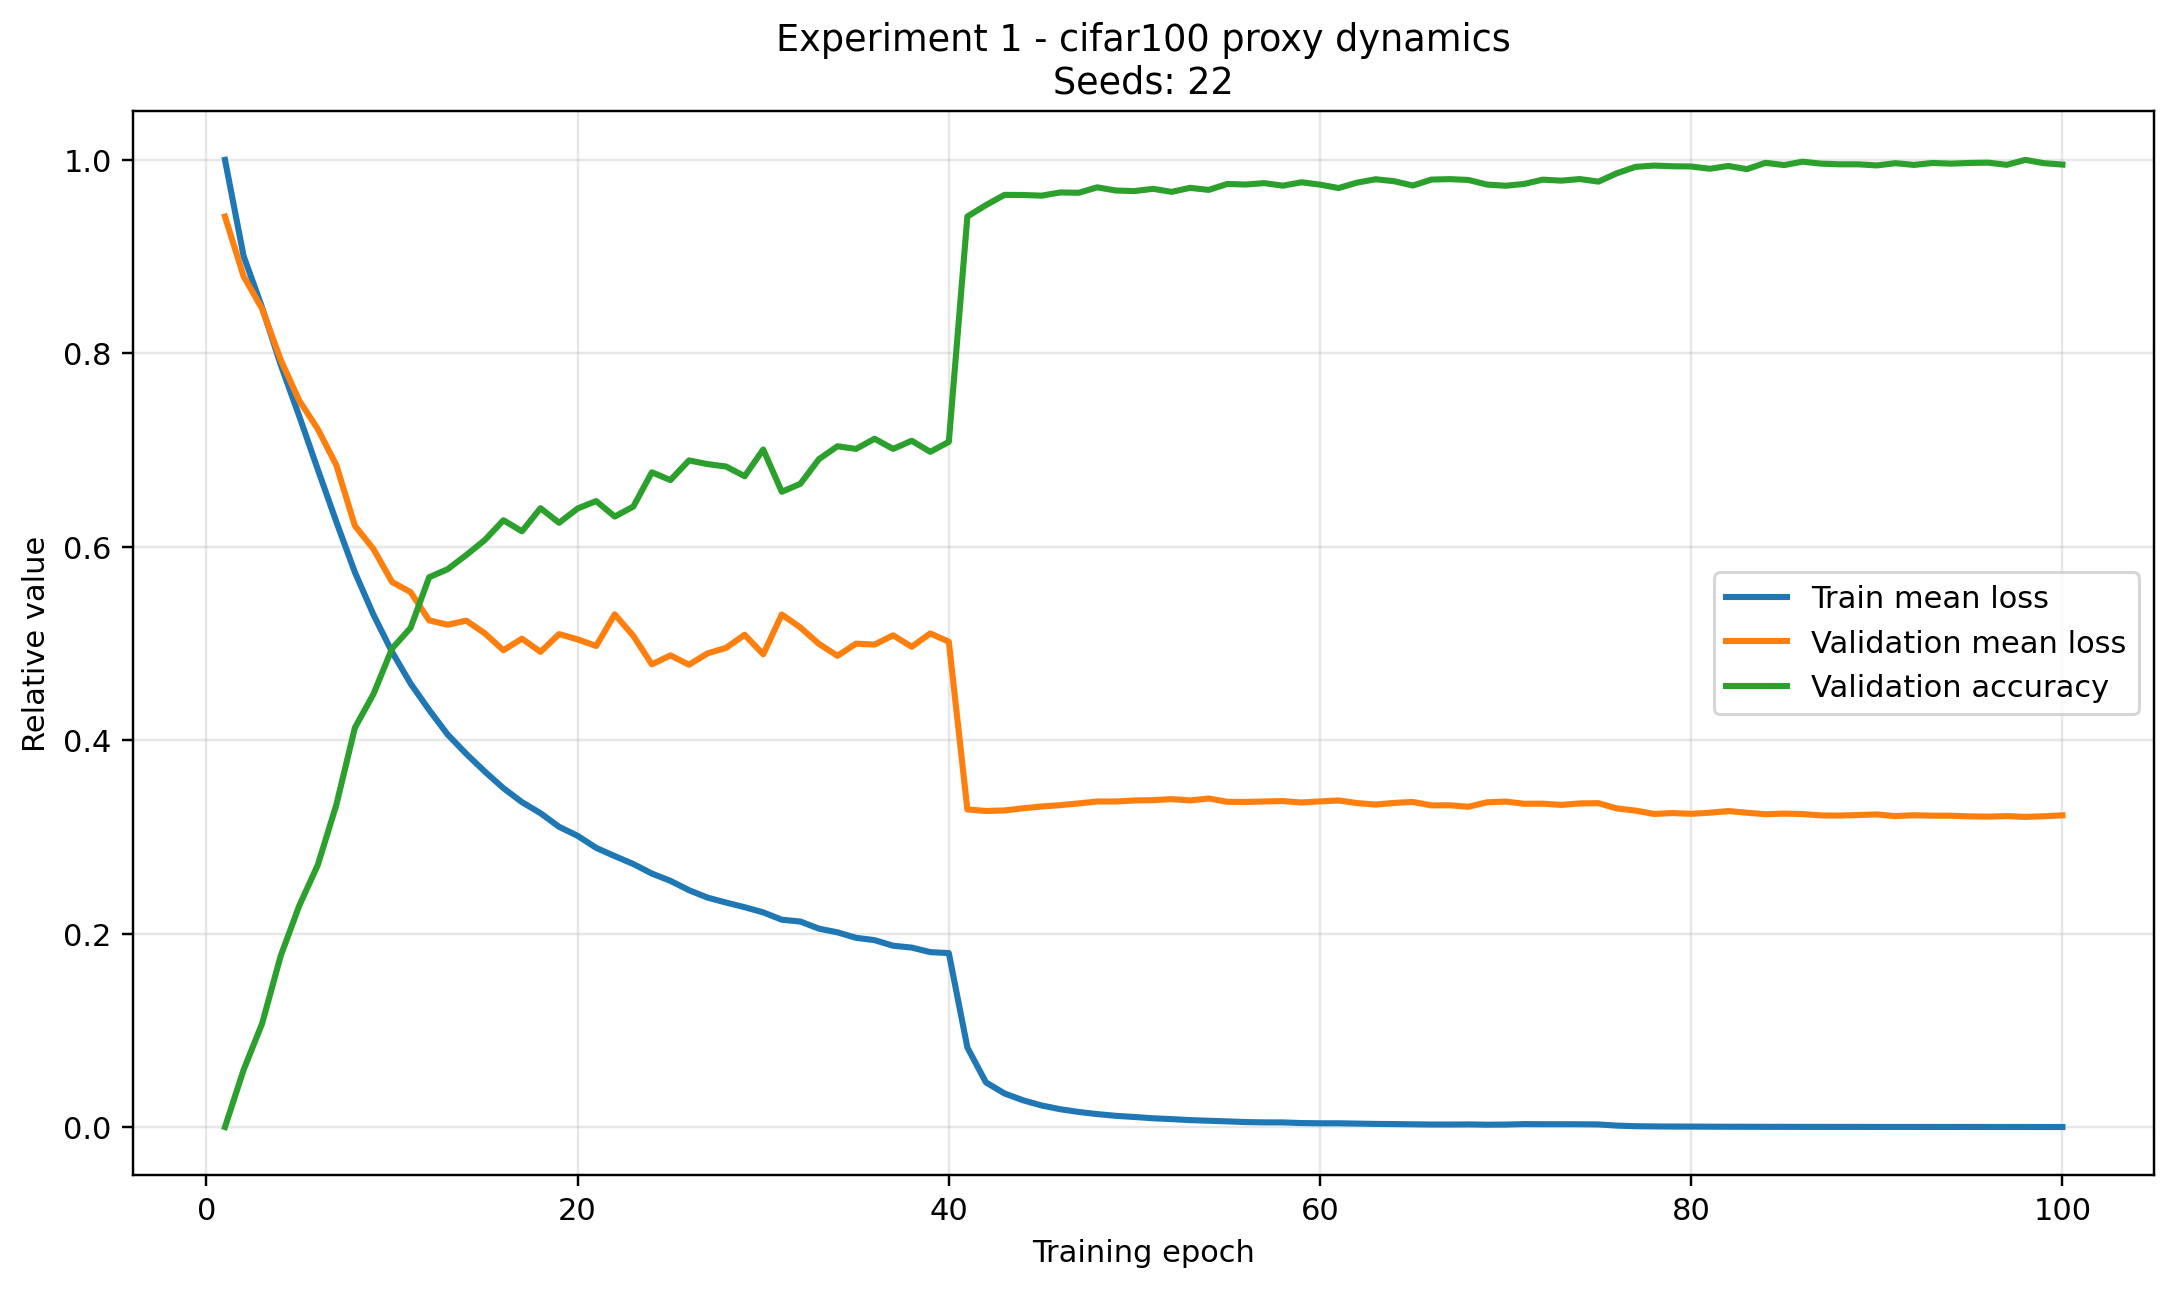

Values plotted in this chart, from the file beside it:
epoch, train_mean_loss, val_mean_loss, val_accuracy
1, 4.275, 4.025, 0.07448
2, 3.852, 3.763, 0.1092
3, 3.625, 3.619, 0.1376
4, 3.373, 3.394, 0.1788
5, 3.146, 3.214, 0.2094
6, 2.911, 3.089, 0.2343
7, 2.68, 2.929, 0.271
8, 2.457, 2.662, 0.3181
9, 2.27, 2.56, 0.3386
10, 2.106, 2.414, 0.3663
11, 1.967, 2.37, 0.379
12, 1.85, 2.245, 0.4098
13, 1.742, 2.226, 0.4148
14, 1.657, 2.244, 0.4234
15, 1.579, 2.188, 0.4326
16, 1.506, 2.114, 0.4446
17, 1.444, 2.165, 0.4379
18, 1.395, 2.106, 0.452
19, 1.335, 2.185, 0.4431
20, 1.295, 2.161, 0.4518
21, 1.242, 2.132, 0.4563
22, 1.206, 2.272, 0.4469
23, 1.171, 2.177, 0.453
24, 1.129, 2.051, 0.4739
25, 1.097, 2.091, 0.4691
26, 1.056, 2.05, 0.4811
27, 1.023, 2.1, 0.4789
28, 1.001, 2.124, 0.4774
29, 0.9807, 2.182, 0.4715
30, 0.958, 2.096, 0.4878
31, 0.9255, 2.271, 0.462
32, 0.9176, 2.214, 0.4668
33, 0.8861, 2.142, 0.4819
34, 0.8699, 2.089, 0.4898
35, 0.8458, 2.143, 0.4882
36, 0.8355, 2.139, 0.4944
37, 0.8109, 2.179, 0.4882
38, 0.8027, 2.129, 0.4931
39, 0.7827, 2.188, 0.4864
40, 0.7785, 2.151, 0.4924
41, 0.3623, 1.412, 0.6299
42, 0.2084, 1.405, 0.6369
43, 0.1596, 1.407, 0.6431
44, 0.1295, 1.417, 0.643
45, 0.1066, 1.425, 0.6426
46, 0.09014, 1.43, 0.6446
47, 0.07805, 1.438, 0.6444
48, 0.06862, 1.447, 0.6477
49, 0.06104, 1.447, 0.6458
50, 0.05593, 1.451, 0.6454
51, 0.05016, 1.453, 0.6468
52, 0.0465, 1.457, 0.645
53, 0.04208, 1.451, 0.6474
54, 0.03935, 1.46, 0.6462
55, 0.03652, 1.445, 0.6498
56, 0.03344, 1.445, 0.6494
57, 0.0321, 1.447, 0.6503
58, 0.03191, 1.449, 0.6487
59, 0.02917, 1.442, 0.6508
60, 0.02815, 1.447, 0.6494
... 40 more rows
